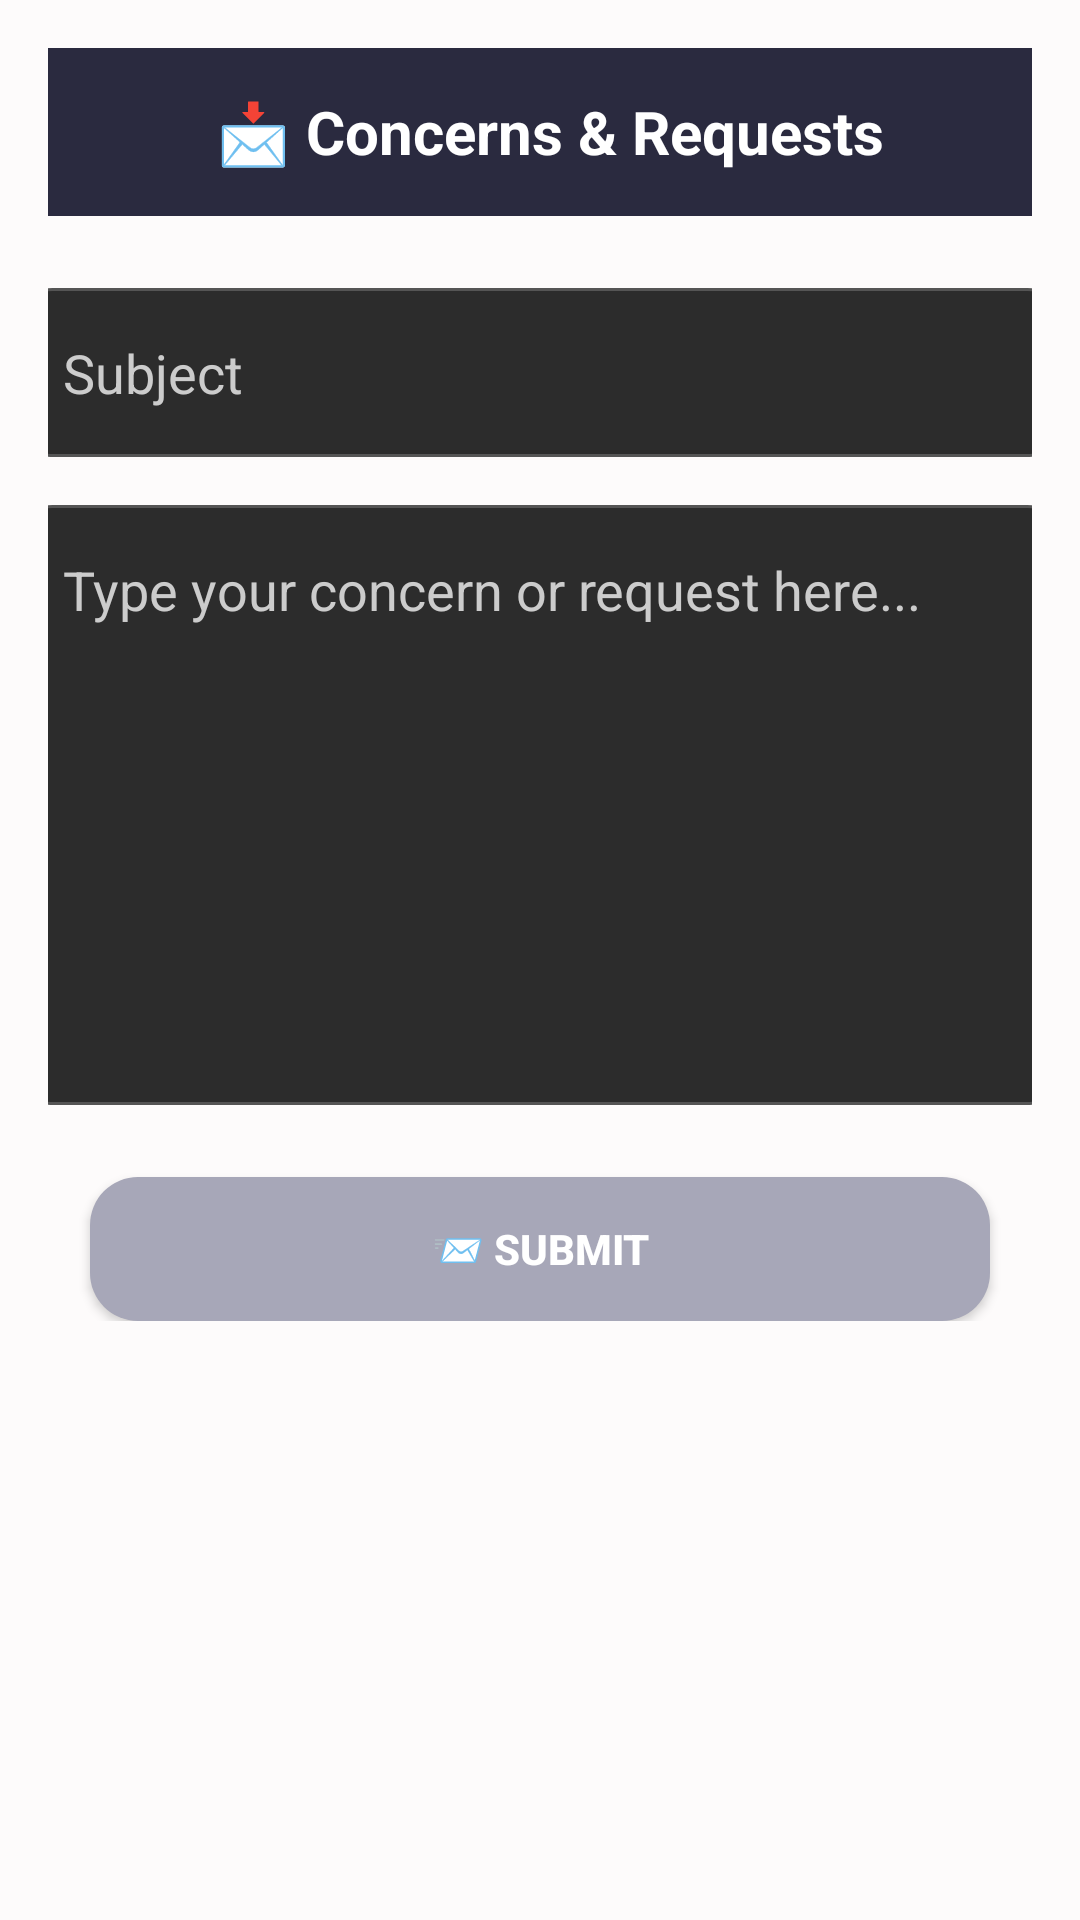

Here is an Android app screen rendered from its layout file. Give the layout XML and the strings, colors and styles it references.
<!-- AndroidManifest.xml: application theme Theme.FCON -->
<!-- res/layout/activity_concern_and_request.xml -->
<?xml version="1.0" encoding="utf-8"?>
<ScrollView xmlns:android="http://schemas.android.com/apk/res/android"
    xmlns:app="http://schemas.android.com/apk/res-auto"
    xmlns:tools="http://schemas.android.com/tools"
    android:id="@+id/main"
    android:layout_width="match_parent"
    android:layout_height="match_parent"
    tools:context=".concern_and_request"
    android:background="#FDFBFB"
    android:padding="16dp">

    <LinearLayout
        android:orientation="vertical"
        android:layout_width="match_parent"
        android:layout_height="wrap_content">

        
        <LinearLayout
            android:layout_width="match_parent"
            android:layout_height="wrap_content"
            android:orientation="horizontal"
            android:gravity="center_vertical"
            android:padding="12dp"
            android:background="@drawable/header_background">

            <ImageView
                android:id="@+id/backButton"
                android:layout_width="32dp"
                android:layout_height="32dp"
                android:src="@drawable/back1"
                app:tint="#FFFFFF"
                android:contentDescription="Back"
                android:layout_marginEnd="12dp" />

            <TextView
                android:layout_width="wrap_content"
                android:layout_height="wrap_content"
                android:text="📩 Concerns &amp; Requests"
                android:textSize="20sp"
                android:textColor="#FFFFFF"
                android:textStyle="bold" />
        </LinearLayout>

        
        <EditText
            android:id="@+id/inputTitle"
            android:layout_width="350dp"
            android:layout_height="wrap_content"
            android:hint="Subject"
            android:layout_gravity="center"
            android:background="@drawable/input_field_style"
            android:padding="16dp"
            android:textColor="#FFFFFF"
            android:textColorHint="#CCCCCC"
            android:layout_marginTop="24dp" />

        
        <EditText
            android:id="@+id/inputMessage"
            android:layout_width="350dp"
            android:layout_height="200dp"
            android:hint="Type your concern or request here..."
            android:gravity="top|start"
            android:layout_gravity="center"
            android:background="@drawable/input_field_style"
            android:padding="16dp"
            android:textColor="#FFFFFF"
            android:textColorHint="#CCCCCC"
            android:layout_marginTop="16dp"
            android:inputType="textMultiLine" />

        
        <Button
            android:id="@+id/sendRequestButton"
            android:layout_width="300dp"
            android:layout_height="wrap_content"
            android:text="📨 Submit"
            android:layout_gravity="center"
            android:textColor="#FFFFFF"
            android:textStyle="bold"
            android:layout_marginTop="24dp"
            android:background="@drawable/button_style" />

    </LinearLayout>

</ScrollView>
<!-- resources referenced by this layout -->
<resources>
  <!-- drawable button_style (drawable) -->
  <?xml version="1.0" encoding="utf-8"?>
  <shape xmlns:android="http://schemas.android.com/apk/res/android"
      android:shape="rectangle">
  
      
      <solid android:color="#A7A7B8"/> 
  
      <corners android:radius="16dp"/>
  
      <padding
          android:left="12dp"
          android:top="10dp"
          android:right="12dp"
          android:bottom="10dp"/>
  </shape>
  <!-- drawable header_background (drawable) -->
  <?xml version="1.0" encoding="utf-8"?>
  <shape xmlns:android="http://schemas.android.com/apk/res/android">
      <solid android:color="#2A2A3F"/>
  
  </shape>
  <!-- drawable input_field_style (drawable) -->
  <?xml version="1.0" encoding="utf-8"?>
  <shape xmlns:android="http://schemas.android.com/apk/res/android"
      android:shape="rectangle">
      <solid android:color="#2C2C2C"/>
      <stroke android:width="1dp" android:color="#555555"/>
      <corners android:radius="12dp"/>
  </shape>
  <style name="Theme.FCON" parent="Base.Theme.FCON" />
  <style name="Base.Theme.FCON" parent="Theme.Material3.DayNight.NoActionBar">
          
          
      </style>
</resources>
